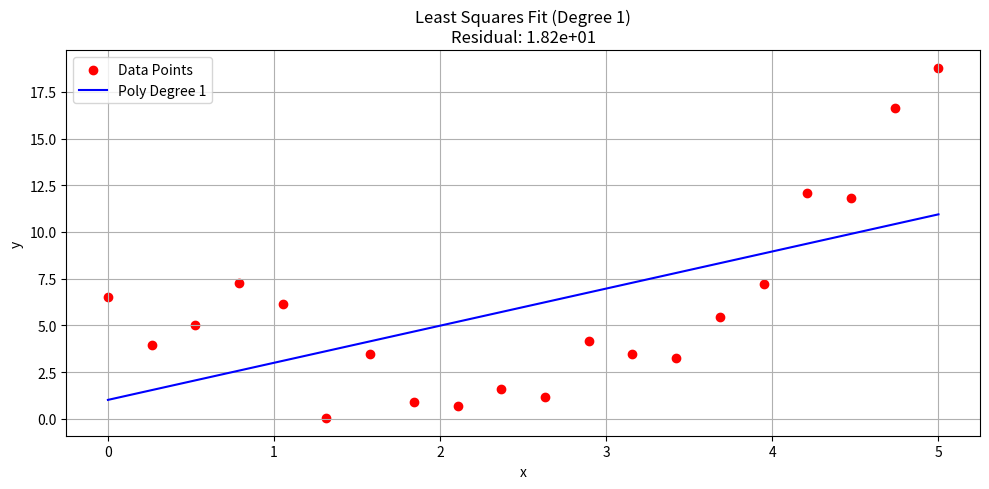
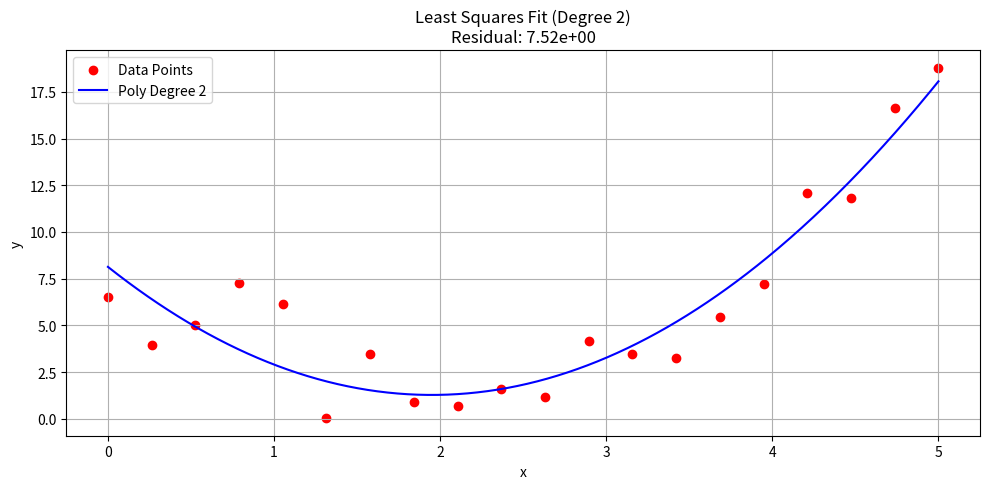
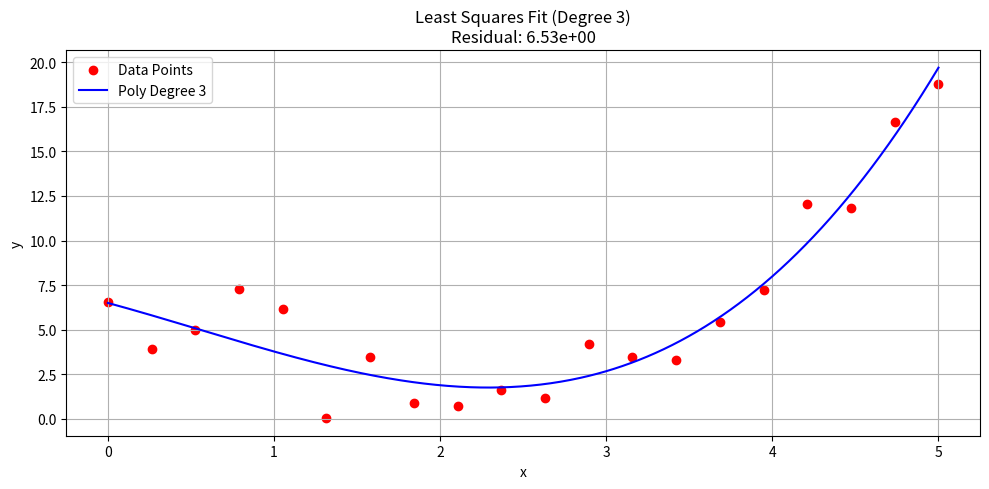
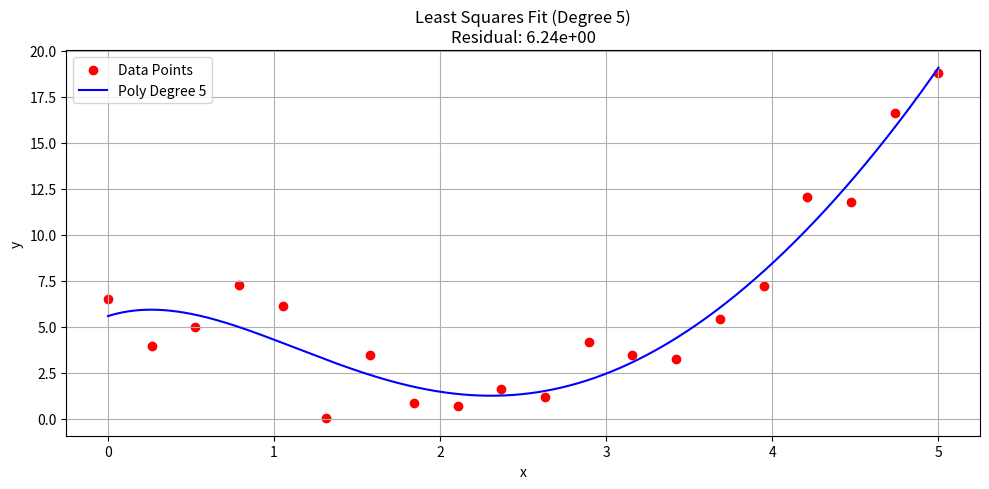
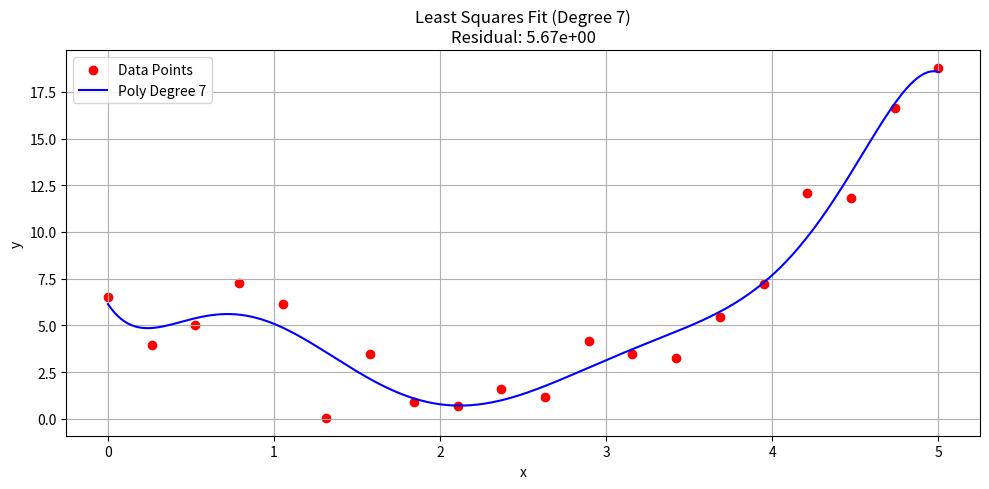
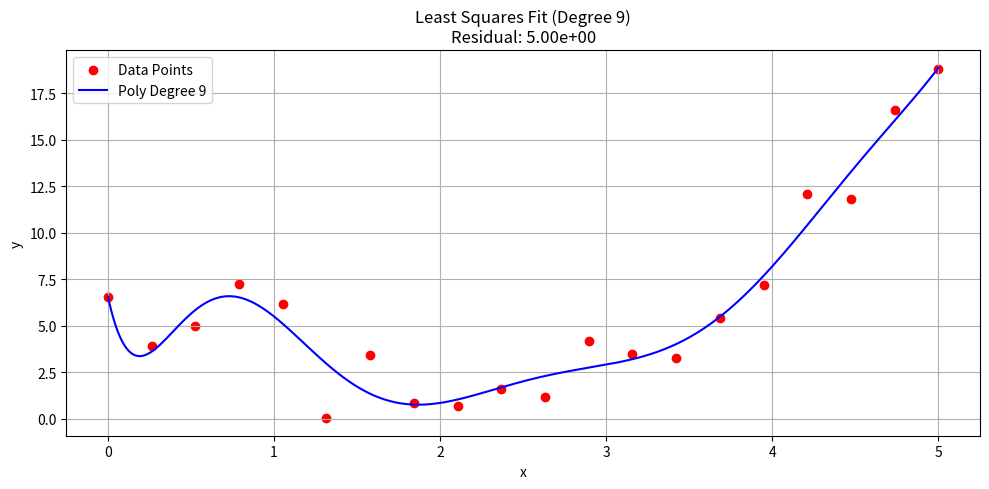
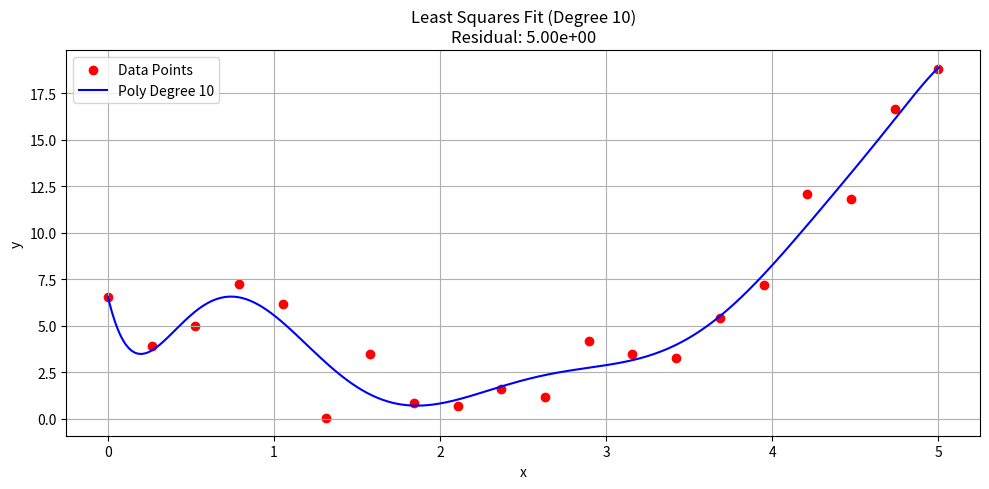
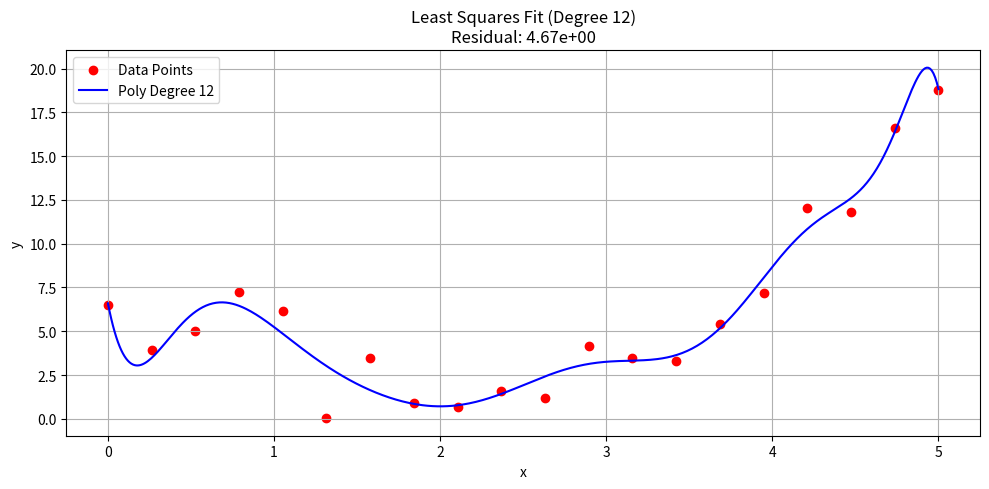
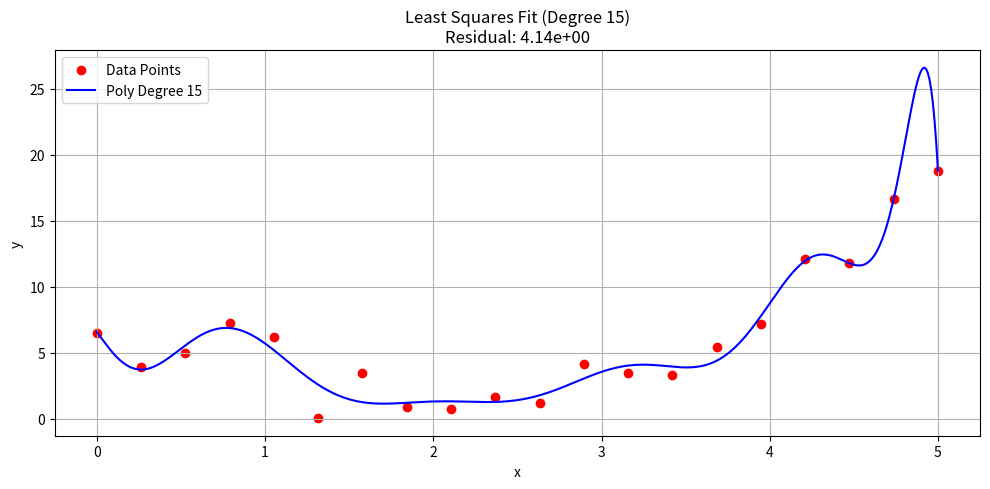
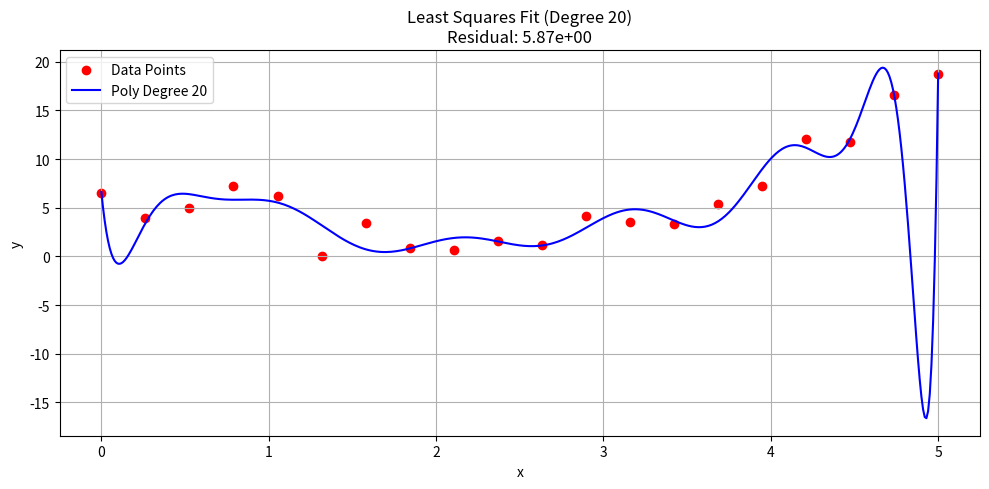

Source code (Python) for these figures, in order:
import numpy as np
import matplotlib.pyplot as plt

# import sys
# import os
# sys.path.append(os.path.abspath(os.path.join(os.path.dirname(__file__), '..', 'linsys_solvers')))
# from gaussian_elimination import gaussian_elimination # type: ignore


def least_squares_poly_fit(x_data, y_data, degree):
    A = np.vander(x_data, degree + 1, increasing=True)  
    ATA = A.T @ A
    ATy = A.T @ y_data
    coef = np.linalg.solve(ATA, ATy)
    # coef = gaussian_elimination(ATA, ATy)
    return coef 

def evaluate_poly(coef, x):
    return sum(c * x**i for i, c in enumerate(coef))

def plot_least_squares_fit(x_data, y_data, degree):
    coef = least_squares_poly_fit(x_data, y_data, degree)
    x_dense = np.linspace(min(x_data), max(x_data), 500)
    y_dense = evaluate_poly(coef, x_dense)

    y_fit = evaluate_poly(coef, x_data)
    residual = np.linalg.norm(y_data - y_fit)

    plt.figure(figsize=(10, 5))
    plt.scatter(x_data, y_data, color='red', label='Data Points')
    plt.plot(x_dense, y_dense, label=f'Poly Degree {degree}', color='blue')
    plt.title(f"Least Squares Fit (Degree {degree})\nResidual: {residual:.2e}")
    plt.xlabel("x")
    plt.ylabel("y")
    plt.legend()
    plt.grid(True)
    plt.tight_layout()
    plt.show()

    return coef, residual

if __name__ == "__main__":
    # more complex data
    np.random.seed(0)
    x_data = np.linspace(0, 5, 20)
    y_true = 0.5 * x_data**3 - 2 * x_data**2 + x_data + 3
    noise = np.random.normal(0, 2.0, size=x_data.shape)
    y_data = y_true + noise

    results = {}
    for deg in [1, 2, 3, 5, 7, 9, 10, 12, 15, 20]:
        coef, residual = plot_least_squares_fit(x_data, y_data, degree=deg)
        results[deg] = (coef, residual)
        print(f"Degree {deg} Coefficients: {coef}, Residual: {residual:.2e}")

    results







